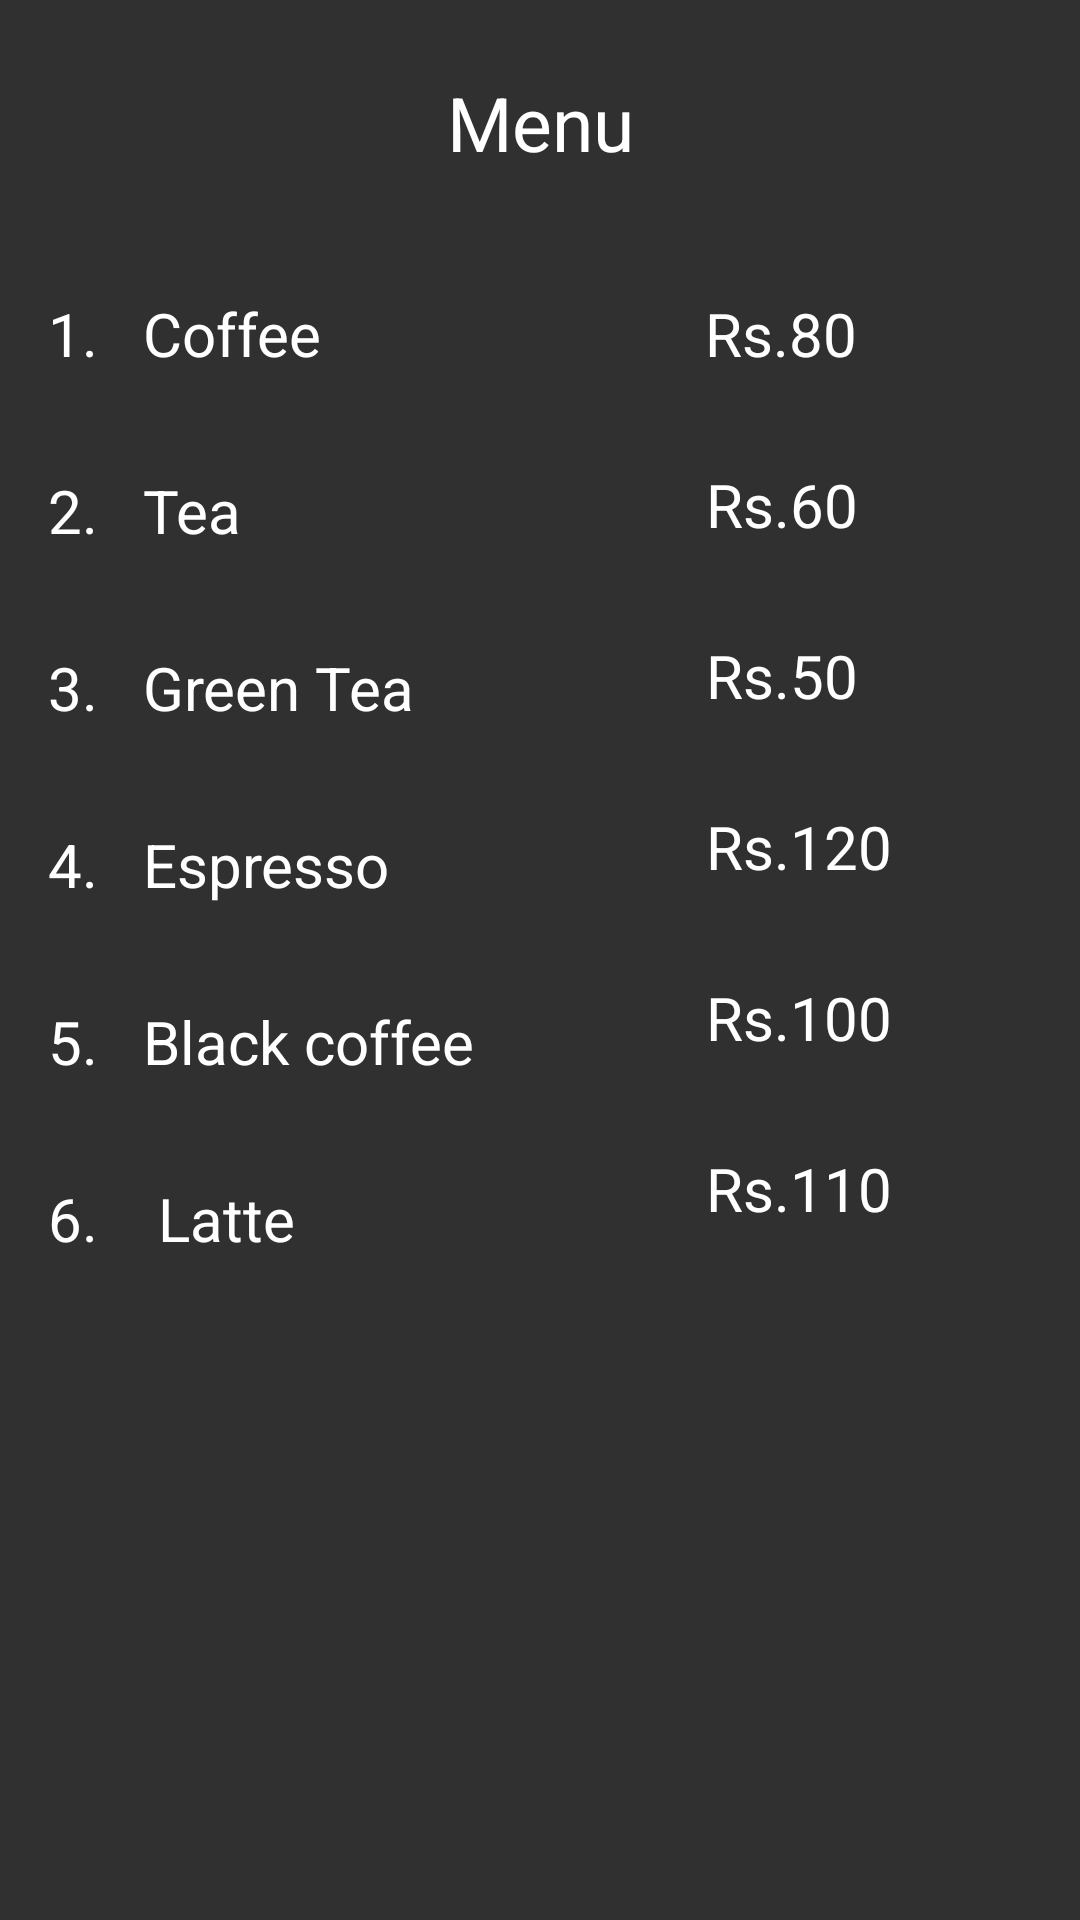

This screen was rendered from an Android layout file. Write that file and the resources it references.
<!-- AndroidManifest.xml: application theme Theme.AppCompat -->
<!-- res/layout/activity_customersmenu.xml -->
<?xml version="1.0" encoding="utf-8"?>
<LinearLayout xmlns:android="http://schemas.android.com/apk/res/android"
    xmlns:tools="http://schemas.android.com/tools"
    android:orientation="vertical"
    android:layout_width="match_parent"
    android:layout_height="match_parent"
    tools:context="com.example.example.coffeeorderingapp.customersmenu">



    <TextView
        android:textColor="@android:color/white"
        android:layout_margin="8dp"
        android:layout_width="match_parent"
        android:layout_height="wrap_content"
        android:text="Menu"
        android:textSize="25sp"
        android:padding="16dp"
        android:gravity="center_horizontal"
        android:layout_gravity="top"/>
    <LinearLayout

        android:orientation="horizontal"
        android:layout_width="wrap_content"
        android:layout_height="wrap_content">
    <LinearLayout
        android:orientation="vertical"
        android:layout_width="wrap_content"
        android:layout_height="wrap_content">
    <TextView
        android:padding="16dp"
        android:layout_width="match_parent"
        android:layout_height="wrap_content"
        style="@style/customeizetext"
        android:text="1.   Coffee "/>

    <TextView
        android:padding="16dp"
        android:layout_width="match_parent"
        android:layout_height="wrap_content"
        style="@style/customeizetext"
        android:text="2.   Tea  "/>
    <TextView
        android:padding="16dp"
        android:layout_width="match_parent"
        android:layout_height="wrap_content"
        style="@style/customeizetext"
        android:text="3.   Green Tea"/>

    <TextView
        android:padding="16dp"
        android:layout_width="match_parent"
        android:layout_height="wrap_content"
        style="@style/customeizetext"
        android:text="4.   Espresso "/>

    <TextView
        android:padding="16dp"
        android:layout_width="match_parent"
        android:layout_height="wrap_content"
        style="@style/customeizetext"
        android:text="5.   Black coffee"/>

    <TextView
        android:padding="16dp"
        android:layout_width="match_parent"
        android:layout_height="wrap_content"
        style="@style/customeizetext"
        android:text="6.    Latte"/>
    </LinearLayout>
        <LinearLayout
            android:layout_marginLeft="45dp"
            android:padding="16dp"
            android:layout_width="wrap_content"
            android:layout_height="wrap_content"
            android:orientation="vertical">

            <TextView
                android:padding=""
                android:layout_width="wrap_content"
                android:layout_height="wrap_content"
                style="@style/customeizetext"
                android:text="Rs.80"/>
            <TextView
                android:layout_marginTop="30dp"
                android:layout_marginleft="30dp"
                android:layout_width="wrap_content"
                android:layout_height="wrap_content"
                style="@style/customeizetext"
                android:text="Rs.60"/>

            <TextView
                android:layout_marginTop="30dp"
                android:layout_marginleft="30dp"
                android:layout_width="wrap_content"
                android:layout_height="wrap_content"
                style="@style/customeizetext"
                android:text="Rs.50"/>

            <TextView
                android:layout_marginTop="30dp"
                android:layout_marginleft="30dp"
                android:layout_width="wrap_content"
                android:layout_height="wrap_content"
                style="@style/customeizetext"
                android:text="Rs.120"/>

            <TextView
                android:layout_marginTop="30dp"
                android:layout_marginleft="30dp"
                android:layout_width="wrap_content"
                android:layout_height="wrap_content"
                style="@style/customeizetext"
                android:text="Rs.100"/>

            <TextView
                android:layout_marginTop="30dp"
                android:layout_marginleft="30dp"
                android:layout_width="wrap_content"
                android:layout_height="wrap_content"
                style="@style/customeizetext"
                android:text="Rs.110"/>


        </LinearLayout>
    </LinearLayout>


</LinearLayout>
<!-- resources referenced by this layout -->
<resources>
  <style name="customeizetext">
          <item name="android:textColor">@android:color/white</item>
          <item name="android:textSize">20sp</item>
  
      </style>
</resources>
